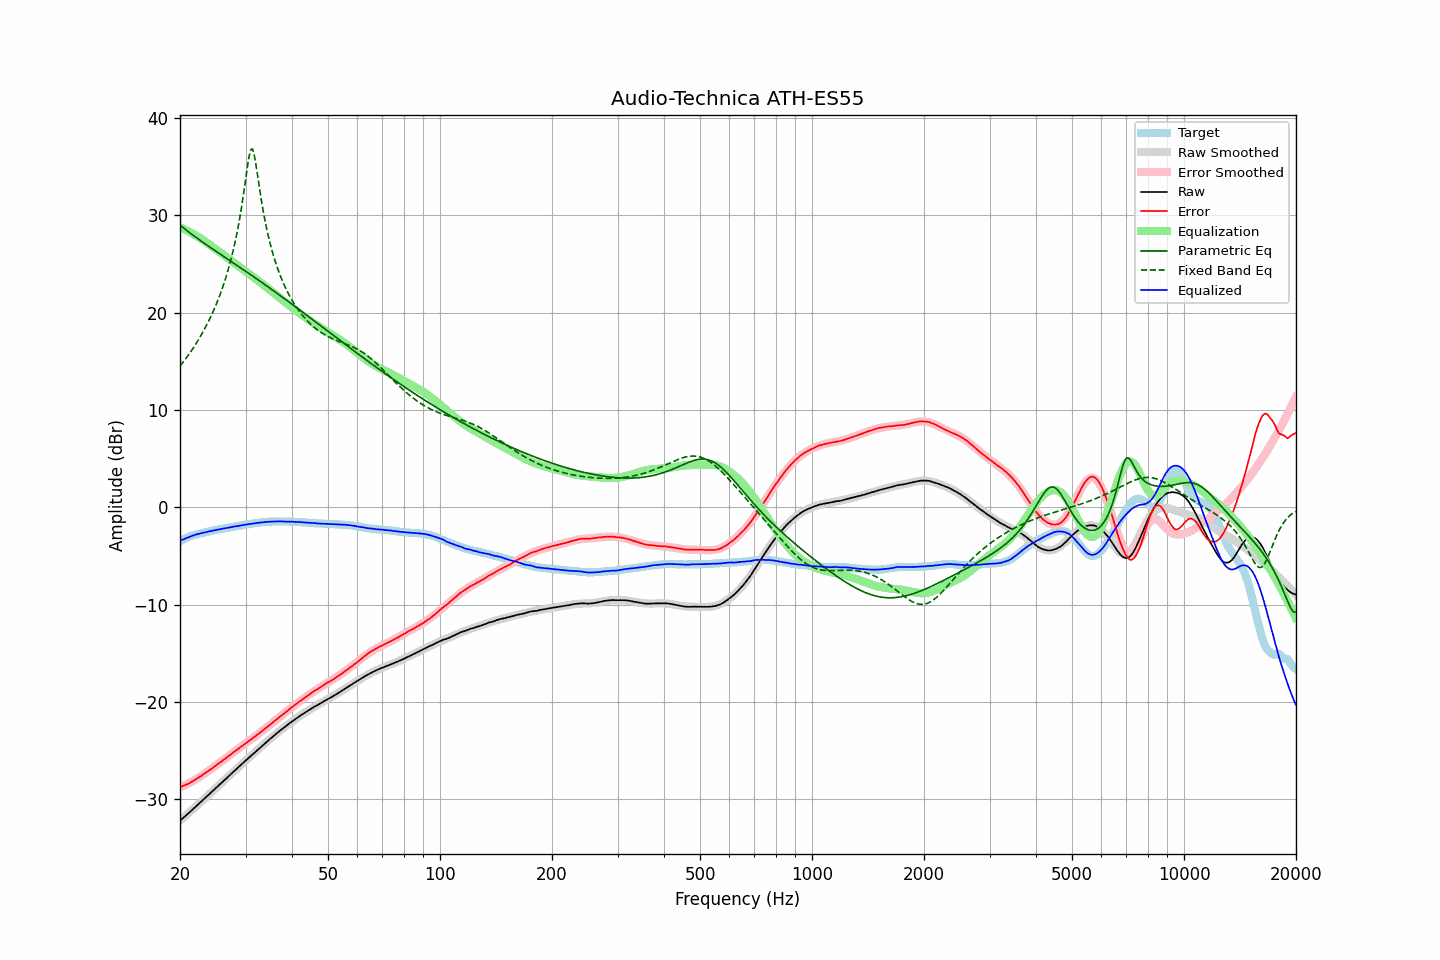

The table this chart was drawn from, first rows:
frequency, raw, error, smoothed, error_smoothed, equalization, parametric_eq, fixed_band_eq, equalized_raw, equalized_smoothed, target
20.00, -32.20, -28.73, -32.20, -28.76, 28.76, 29.00, 14.51, -3.44, -3.44, -3.46
20.20, -32.05, -28.67, -32.05, -28.69, 28.69, 28.86, 14.71, -3.36, -3.36, -3.37
20.40, -31.91, -28.61, -31.91, -28.62, 28.62, 28.73, 14.93, -3.29, -3.29, -3.29
20.61, -31.76, -28.53, -31.76, -28.54, 28.54, 28.60, 15.14, -3.22, -3.22, -3.23
20.81, -31.61, -28.47, -31.61, -28.46, 28.46, 28.47, 15.37, -3.15, -3.15, -3.14
21.02, -31.47, -28.41, -31.46, -28.38, 28.38, 28.34, 15.60, -3.09, -3.08, -3.06
21.23, -31.32, -28.32, -31.32, -28.30, 28.30, 28.22, 15.83, -3.02, -3.02, -3.00
21.44, -31.17, -28.23, -31.17, -28.21, 28.21, 28.10, 16.07, -2.96, -2.96, -2.94
21.66, -31.02, -28.13, -31.02, -28.12, 28.12, 27.97, 16.31, -2.90, -2.90, -2.89
21.87, -30.87, -28.03, -30.87, -28.02, 28.02, 27.85, 16.57, -2.84, -2.85, -2.84
22.09, -30.72, -27.93, -30.72, -27.93, 27.93, 27.73, 16.83, -2.79, -2.79, -2.79
22.31, -30.57, -27.83, -30.57, -27.83, 27.83, 27.61, 17.09, -2.74, -2.74, -2.74
22.54, -30.42, -27.72, -30.42, -27.72, 27.72, 27.49, 17.36, -2.70, -2.70, -2.70
22.76, -30.27, -27.61, -30.27, -27.61, 27.61, 27.37, 17.65, -2.66, -2.66, -2.66
22.99, -30.12, -27.49, -30.12, -27.50, 27.50, 27.26, 17.94, -2.62, -2.62, -2.63
23.22, -29.97, -27.38, -29.96, -27.38, 27.38, 27.14, 18.24, -2.59, -2.58, -2.59
23.45, -29.81, -27.25, -29.81, -27.27, 27.27, 27.03, 18.55, -2.54, -2.54, -2.55
23.69, -29.66, -27.15, -29.66, -27.15, 27.15, 26.91, 18.86, -2.51, -2.51, -2.52
23.92, -29.51, -27.03, -29.51, -27.04, 27.04, 26.80, 19.19, -2.47, -2.47, -2.47
24.16, -29.36, -26.93, -29.36, -26.92, 26.92, 26.69, 19.54, -2.44, -2.44, -2.43
24.40, -29.20, -26.80, -29.20, -26.80, 26.80, 26.57, 19.89, -2.40, -2.40, -2.40
24.65, -29.05, -26.68, -29.05, -26.68, 26.68, 26.46, 20.26, -2.37, -2.37, -2.37
24.89, -28.90, -26.56, -28.90, -26.56, 26.56, 26.35, 20.64, -2.34, -2.34, -2.34
25.14, -28.74, -26.44, -28.74, -26.44, 26.44, 26.24, 21.04, -2.30, -2.30, -2.30
25.39, -28.59, -26.32, -28.59, -26.32, 26.32, 26.13, 21.46, -2.27, -2.27, -2.27
25.65, -28.44, -26.21, -28.44, -26.20, 26.20, 26.02, 21.89, -2.24, -2.24, -2.23
25.91, -28.29, -26.08, -28.28, -26.08, 26.08, 25.90, 22.35, -2.22, -2.21, -2.21
26.16, -28.13, -25.94, -28.13, -25.95, 25.95, 25.79, 22.83, -2.17, -2.18, -2.18
26.43, -27.98, -25.84, -27.97, -25.83, 25.83, 25.68, 23.33, -2.15, -2.15, -2.15
26.69, -27.82, -25.70, -27.82, -25.70, 25.70, 25.57, 23.86, -2.12, -2.12, -2.12
26.96, -27.66, -25.57, -27.67, -25.58, 25.58, 25.46, 24.42, -2.08, -2.09, -2.09
27.23, -27.51, -25.46, -27.51, -25.46, 25.46, 25.35, 25.02, -2.06, -2.06, -2.05
27.50, -27.36, -25.34, -27.36, -25.33, 25.33, 25.24, 25.65, -2.03, -2.03, -2.02
27.77, -27.20, -25.20, -27.20, -25.21, 25.21, 25.13, 26.33, -1.99, -2.00, -2.00
28.05, -27.05, -25.08, -27.05, -25.08, 25.08, 25.02, 27.05, -1.97, -1.97, -1.96
28.33, -26.90, -24.95, -26.90, -24.96, 24.96, 24.91, 27.83, -1.94, -1.94, -1.95
28.62, -26.75, -24.83, -26.74, -24.83, 24.83, 24.80, 28.66, -1.92, -1.91, -1.92
28.90, -26.59, -24.71, -26.59, -24.71, 24.71, 24.69, 29.57, -1.88, -1.88, -1.88
29.19, -26.44, -24.58, -26.44, -24.59, 24.59, 24.57, 30.55, -1.85, -1.85, -1.86
29.48, -26.29, -24.48, -26.29, -24.47, 24.47, 24.46, 31.60, -1.82, -1.82, -1.81
29.78, -26.13, -24.34, -26.14, -24.35, 24.35, 24.35, 32.73, -1.78, -1.80, -1.79
30.08, -25.98, -24.21, -25.99, -24.23, 24.23, 24.24, 33.91, -1.76, -1.77, -1.77
30.38, -25.84, -24.10, -25.85, -24.10, 24.10, 24.13, 35.07, -1.74, -1.74, -1.74
30.68, -25.70, -23.99, -25.70, -23.98, 23.98, 24.01, 36.08, -1.72, -1.72, -1.71
30.99, -25.56, -23.87, -25.55, -23.86, 23.86, 23.90, 36.73, -1.70, -1.69, -1.69
31.30, -25.41, -23.74, -25.40, -23.74, 23.74, 23.79, 36.84, -1.67, -1.66, -1.67
31.61, -25.26, -23.62, -25.26, -23.62, 23.62, 23.67, 36.36, -1.64, -1.64, -1.64
31.93, -25.11, -23.49, -25.11, -23.49, 23.49, 23.56, 35.47, -1.62, -1.62, -1.62
32.24, -24.97, -23.36, -24.96, -23.37, 23.37, 23.44, 34.39, -1.60, -1.59, -1.60
32.57, -24.82, -23.24, -24.81, -23.24, 23.24, 23.33, 33.26, -1.58, -1.57, -1.58
32.89, -24.67, -23.12, -24.67, -23.11, 23.11, 23.21, 32.17, -1.56, -1.56, -1.55
33.22, -24.52, -22.99, -24.52, -22.98, 22.98, 23.10, 31.16, -1.53, -1.54, -1.53
33.55, -24.37, -22.85, -24.37, -22.85, 22.85, 22.98, 30.22, -1.51, -1.52, -1.52
33.89, -24.23, -22.72, -24.23, -22.72, 22.72, 22.86, 29.35, -1.51, -1.50, -1.51
34.23, -24.08, -22.60, -24.08, -22.59, 22.59, 22.75, 28.56, -1.49, -1.49, -1.48
34.57, -23.94, -22.46, -23.94, -22.46, 22.46, 22.63, 27.82, -1.48, -1.48, -1.48
34.92, -23.79, -22.32, -23.79, -22.33, 22.33, 22.51, 27.15, -1.47, -1.47, -1.47
35.27, -23.65, -22.20, -23.65, -22.19, 22.19, 22.39, 26.52, -1.46, -1.46, -1.45
35.62, -23.51, -22.05, -23.51, -22.06, 22.06, 22.28, 25.94, -1.45, -1.45, -1.46
35.97, -23.37, -21.92, -23.37, -21.93, 21.93, 22.16, 25.39, -1.44, -1.45, -1.45
... 635 more rows
